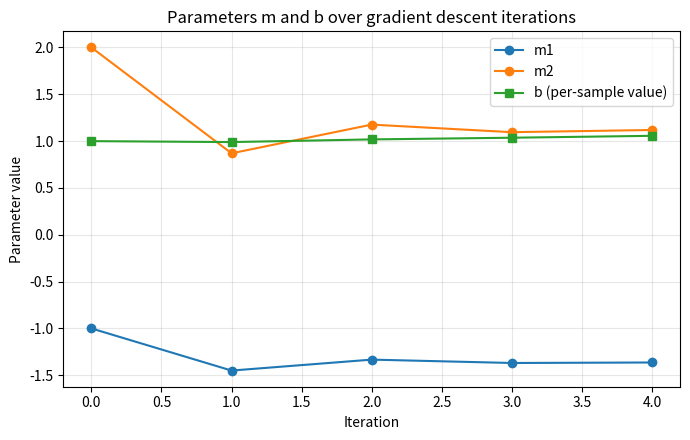
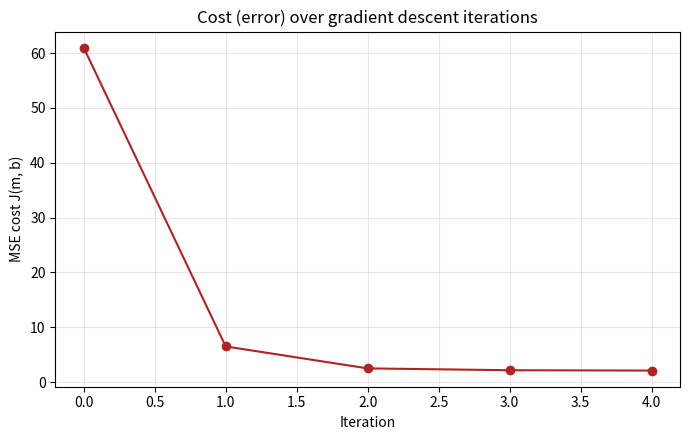

These charts were generated, in order, by the following Python code:
"""
Part 4: Gradient Descent in Code
---------------------------------
Converts the Part 3 manual gradient descent calculations into Python.

Model:      y_hat = m1*x1 + m2*x2 + b        (matrix form: y_hat = X @ m + b)
Cost:       J(m, b) = (1/n) * sum((y_hat - y)^2)      [Mean Squared Error]

Data (from Part 3):
    x = ((1, 3), (4, 10))
    y = (5, 6)
    initial m = [-1, 2]
    initial b = [1, 1]
"""

import numpy as np
from scipy.optimize import approx_fprime
import matplotlib.pyplot as plt

# 1. Data setup (matrix form, no scalars)
X = np.array([[1, 3],
              [4, 10]], dtype=float)          # shape (n_samples=2, n_features=2)
y = np.array([5, 6], dtype=float)              # shape (2,)

m = np.array([-1.0, 2.0])                      # initial slope vector [m1, m2]
b = np.array([1.0, 1.0])                       # initial bias, one value per sample

learning_rate = 0.01
n_iterations = 4   # <-- set this to the number of members in your group

n_samples = X.shape[0]

# ---------------------------------------------------------------------
# 2. Prediction function
# ---------------------------------------------------------------------
def predict(X, m, b):
    """y_hat = X @ m + b, computed row by row so every step is visible."""
    preds = np.zeros(X.shape[0])
    for i in range(X.shape[0]):
        preds[i] = X[i, 0] * m[0] + X[i, 1] * m[1] + b[i]
    return preds

# ---------------------------------------------------------------------
# 3. Cost function J(m, b) = MSE
#    SciPy needs a single flat vector of parameters, so we pack
#    [m1, m2, b1, b2] into one array and unpack inside the function.
# ---------------------------------------------------------------------
def cost_flat(params, X, y):
    m_ = params[:2]
    b_ = params[2:]
    preds = predict(X, m_, b_)
    errors = preds - y
    return np.mean(errors ** 2)

# ---------------------------------------------------------------------
# 4. Use SciPy to compute the derivative (numerical gradient) of J,
#    as required by the assignment. This is our "does my hand-derived
#    formula match reality" check.
# ---------------------------------------------------------------------
def scipy_gradient(m, b, X, y):
    params = np.concatenate([m, b])
    eps = np.sqrt(np.finfo(float).eps)
    grad = approx_fprime(params, cost_flat, eps, X, y)
    return grad[:2], grad[2:]   # dJ/dm , dJ/db

# ---------------------------------------------------------------------
# 5. Analytical gradient (the formula you derive by hand in Part 3)
#    dJ/dm_j = (2/n) * sum_i( (y_hat_i - y_i) * x_ij )
#    dJ/db_i = (2/n) * (y_hat_i - y_i)
# ---------------------------------------------------------------------
def analytical_gradient(X, y, m, b):
    preds = predict(X, m, b)
    errors = preds - y                      # shape (n_samples,)

    grad_m = np.zeros(2)
    for j in range(2):                       # loop over m1, m2
        total = 0.0
        for i in range(n_samples):           # loop over data points
            total += errors[i] * X[i, j]
        grad_m[j] = (2 / n_samples) * total

    grad_b = (2 / n_samples) * errors        # dJ/db_i = (2/n)*(y_hat_i - y_i)

    return grad_m, grad_b

# ---------------------------------------------------------------------
# 6. Gradient descent loop — every step printed, nothing hidden
# ---------------------------------------------------------------------
history = {"m": [m.copy()], "b": [b.copy()], "cost": []}

print("=" * 70)
print("INITIAL STATE")
print("=" * 70)
preds0 = predict(X, m, b)
cost0 = np.mean((preds0 - y) ** 2)
history["cost"].append(cost0)
print(f"m = {m}, b = {b}")
print(f"predictions y_hat = {preds0}")
print(f"cost J = {cost0:.6f}")

for it in range(1, n_iterations + 1):
    print("\n" + "=" * 70)
    print(f"ITERATION {it}")
    print("=" * 70)

    preds = predict(X, m, b)
    errors = preds - y
    print(f"y_hat        = {preds}")
    print(f"errors (y_hat - y) = {errors}")

    grad_m, grad_b = analytical_gradient(X, y, m, b)
    scipy_grad_m, scipy_grad_b = scipy_gradient(m, b, X, y)

    print(f"analytical dJ/dm = {grad_m}   |  scipy dJ/dm = {scipy_grad_m}")
    print(f"analytical dJ/db = {grad_b}   |  scipy dJ/db = {scipy_grad_b}")

    m_new = m - learning_rate * grad_m
    b_new = b - learning_rate * grad_b

    print(f"m_new = m - lr*grad_m = {m} - {learning_rate}*{grad_m} = {m_new}")
    print(f"b_new = b - lr*grad_b = {b} - {learning_rate}*{grad_b} = {b_new}")

    m, b = m_new, b_new

    new_preds = predict(X, m, b)
    new_cost = np.mean((new_preds - y) ** 2)

    history["m"].append(m.copy())
    history["b"].append(b.copy())
    history["cost"].append(new_cost)

    print(f"updated cost J = {new_cost:.6f}")

# ---------------------------------------------------------------------
# 7. Final predictions
# ---------------------------------------------------------------------
print("\n" + "=" * 70)
print("FINAL RESULT")
print("=" * 70)
final_preds = predict(X, m, b)
print(f"final m = {m}")
print(f"final b = {b}")
print(f"final predictions y_hat = {final_preds}")
print(f"actual y                = {y}")
print(f"final cost J = {history['cost'][-1]:.6f}")

trend = "decreasing (moving toward lower error)" if history["cost"][-1] < history["cost"][0] else "not decreasing"
print(f"\nCost trend across iterations: {trend}")

# ---------------------------------------------------------------------
# 8. Plots
# ---------------------------------------------------------------------
m_hist = np.array(history["m"])   # shape (n_iterations+1, 2)
b_hist = np.array(history["b"])   # shape (n_iterations+1, 2)
cost_hist = np.array(history["cost"])
iters = np.arange(len(cost_hist))

fig, ax = plt.subplots(figsize=(7, 4.5))
ax.plot(iters, m_hist[:, 0], marker="o", label="m1")
ax.plot(iters, m_hist[:, 1], marker="o", label="m2")
ax.plot(iters, b_hist[:, 0], marker="s", label="b (per-sample value)")
ax.set_xlabel("Iteration")
ax.set_ylabel("Parameter value")
ax.set_title("Parameters m and b over gradient descent iterations")
ax.legend()
ax.grid(alpha=0.3)
fig.tight_layout()
fig.savefig("params_over_iterations.png", dpi=150)

fig2, ax2 = plt.subplots(figsize=(7, 4.5))
ax2.plot(iters, cost_hist, marker="o", color="firebrick")
ax2.set_xlabel("Iteration")
ax2.set_ylabel("MSE cost J(m, b)")
ax2.set_title("Cost (error) over gradient descent iterations")
ax2.grid(alpha=0.3)
fig2.tight_layout()
fig2.savefig("cost_over_iterations.png", dpi=150)

print("\nSaved plots: params_over_iterations.png, cost_over_iterations.png")
